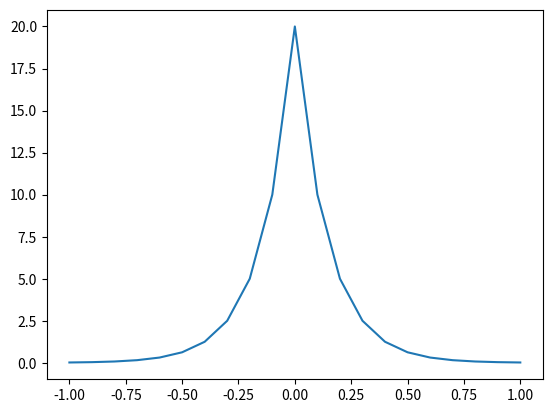

This figure's Python source:

import numpy as np
import matplotlib.pyplot as plt

x=np.zeros((21,1))
#print(x)

y=np.zeros((21,1))

y_max=20
def steep(inc):
    for i in range(0,11):
        x[10-i] = -i*(inc)
        x[10+i] = i*(inc)
        y[10-i] = y_max/2**i
        y[10+i] = y_max/2**i
steep(0.1)
print(x)


plt.plot(x,y)
plt.show()
